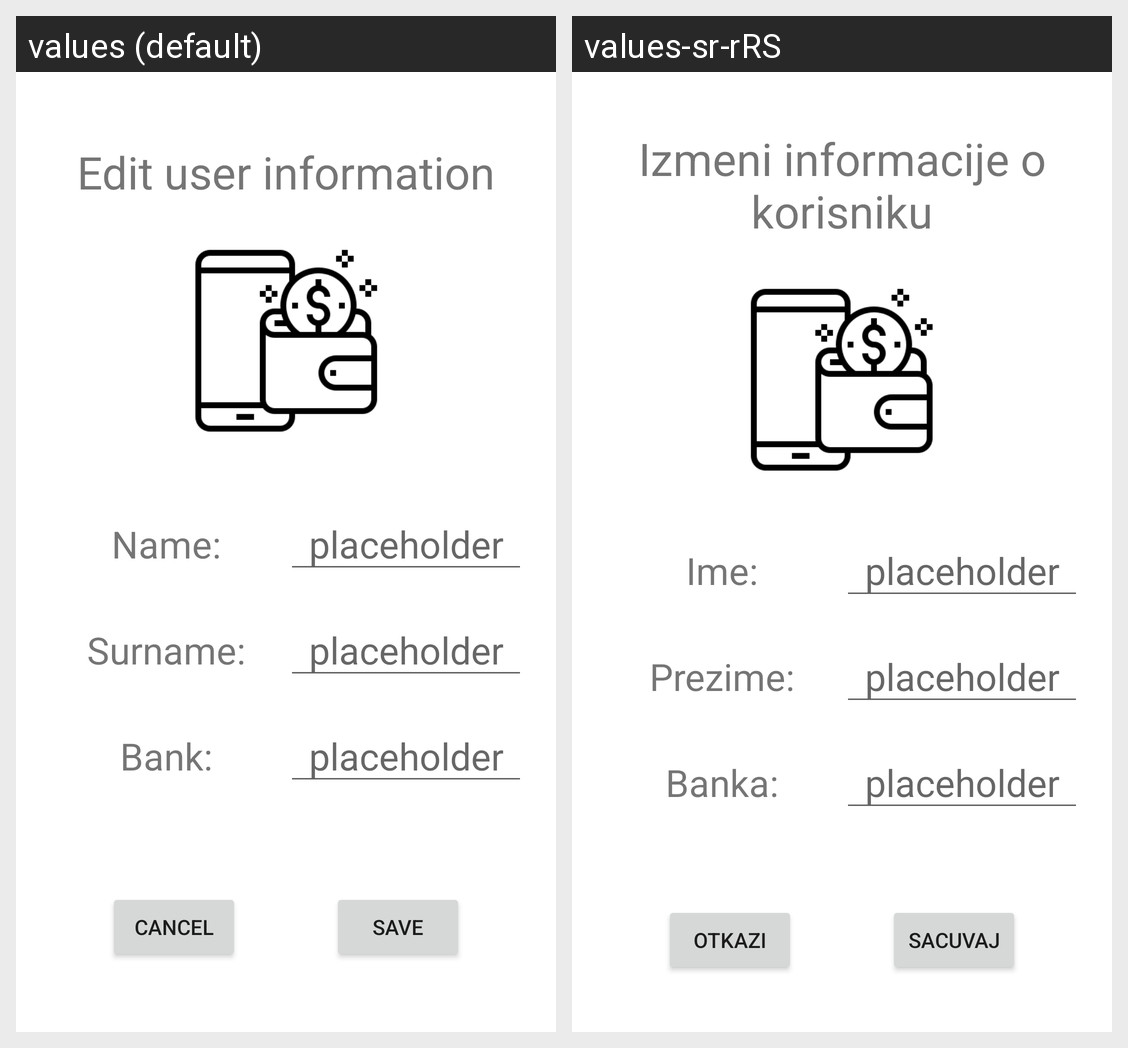

Here is an Android app screen in its default locale and in the app's own translations. Write out the translated-string differences for the strings that appear on this screen.
Android screen res/layout/activity_edit_profile.xml rendered under 2 locales, left to right: values (default), values-sr-rRS. Device: Nexus 5 (rendered at 1080×1920; each locale shown at half size, 540×960, under a caption strip naming it); theme Theme.RAFWalletProjekat.
Strings drawn on this screen, with the default value and each locale's value (text and hints the layout hard-codes, and strings that could not be matched under every locale, appear in the picture but are not listed):

edit_profile_text
  values: Edit user information
  values-sr-rRS: Izmeni informacije o korisniku

profile_frag_name
  values: Name:
  values-sr-rRS: Ime:

profile_frag_surname
  values: Surname:
  values-sr-rRS: Prezime:

profile_frag_bank
  values: Bank:
  values-sr-rRS: Banka:

edit_profile_cancel
  values: Cancel
  values-sr-rRS: Otkazi

edit_profile_save
  values: Save
  values-sr-rRS: Sacuvaj
